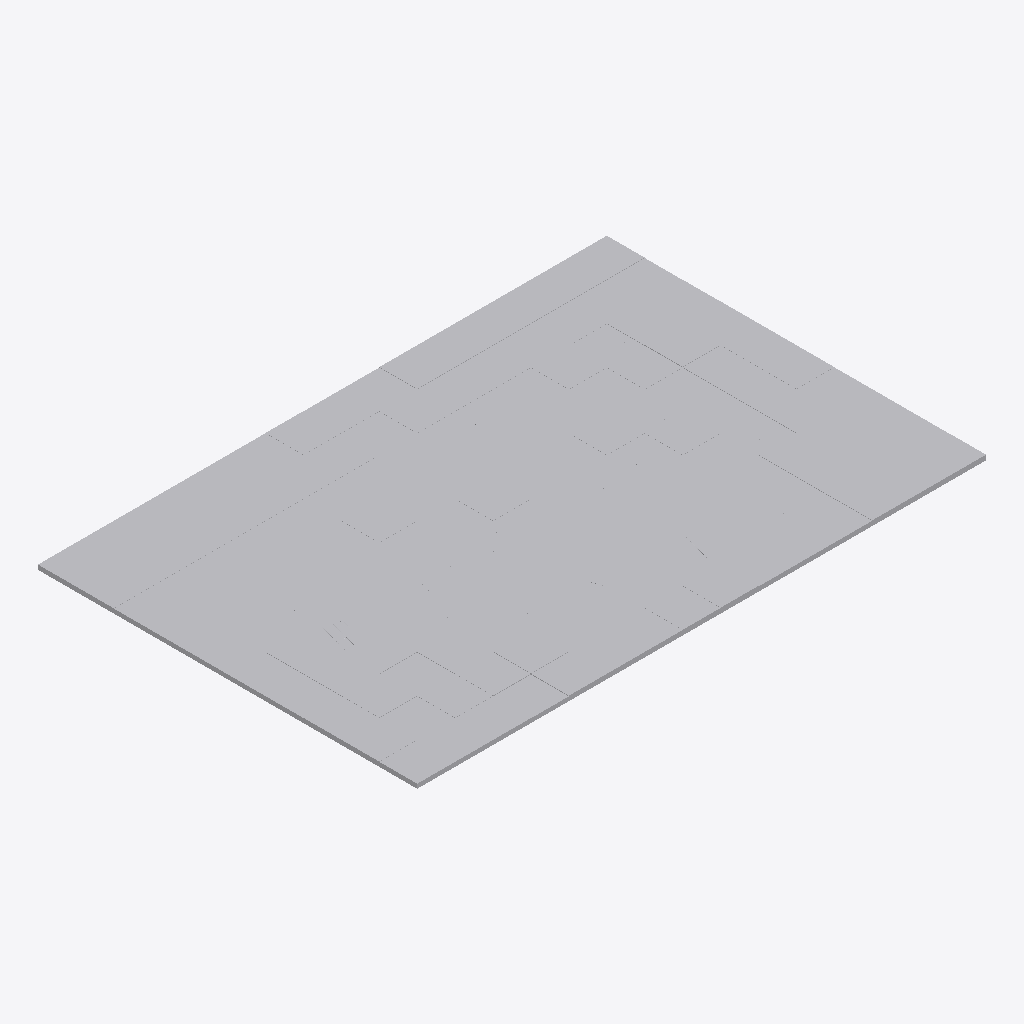
Isometric view of an IFC building model (IFC-SPF (STEP), schema IFC4X3, length unit metre), seen from the south-west, elements coloured by IFC class (only those large enough to see are counted): 208 other elements (light grey).
Extent 1500.0 m × 1000.0 m × 14.1 m (x, y, z). Elements (4572): 1804 IfcPipeSegment, 1724 IfcDistributionChamberElement, 1044 IfcGeotechnicalStratum.

HEADER;
FILE_DESCRIPTION(('ViewDefinition [CoordinationView]'),'2;1');
FILE_NAME('','2026-11-13T14:16:30',(''),(''),'IfcOpenShell 0.9.0post1+b5e509b','IfcOpenShell 0.9.0post1+b5e509b','');
FILE_SCHEMA(('IFC4X3'));
ENDSEC;
DATA;
#1=IFCPROJECT('3tDLxTIGv43vGXoTYjNiQ0',$,'AGV Hackathon – sewer network Jan de Jonghstraat',$,$,$,$,(#10),#5);
#14=IFCSITE('1nppuTr$DFZPasDNWQYErd',$,'Bos en Lommer – Jan de Jonghstraat catchment',$,$,#18,$,$,$,$,$,$,$,$);
#141571=IFCGEOTECHNICALSTRATUM('2KrSdrx$5FiRLsQxNF$mQZ',$,'made ground (fill)',$,$,#159992,#141576,$,.SOLID.);
#138626=IFCGEOTECHNICALSTRATUM('092kI_aMT2jxkkcb4jmM_T',$,'made ground (fill)',$,$,#163382,#138631,$,.SOLID.);
#140032=IFCGEOTECHNICALSTRATUM('2xpGpXanH459t$TwsvNW$i',$,'made ground (fill)',$,$,#164017,#140037,$,.SOLID.);
#132964=IFCGEOTECHNICALSTRATUM('36md4p50LAyuDiTbJM7uL1',$,'made ground (fill)',$,$,#160742,#132969,$,.SOLID.);
#131634=IFCGEOTECHNICALSTRATUM('3BK5c0Rc91QOKkYLLGNtx9',$,'made ground (fill)',$,$,#160432,#131639,$,.SOLID.);
#135548=IFCGEOTECHNICALSTRATUM('0kos5ulNTBDuzVB$URWjGy',$,'made ground (fill)',$,$,#161032,#135553,$,.SOLID.);
#137049=IFCGEOTECHNICALSTRATUM('16UNPStfH8axA0o9oDUymK',$,'made ground (fill)',$,$,#162027,#137054,$,.SOLID.);
#123293=IFCGEOTECHNICALSTRATUM('1vZ7Coza1FKBelw7pnXuJQ',$,'made ground (fill)',$,$,#162242,#123298,$,.SOLID.);
#128157=IFCGEOTECHNICALSTRATUM('2Pofy01bX2KvYauzlZUPpY',$,'made ground (fill)',$,$,#161587,#128162,$,.SOLID.);
#124148=IFCGEOTECHNICALSTRATUM('17paWDg$z0NOj7kHsXSnWP',$,'made ground (fill)',$,$,#160622,#124153,$,.SOLID.);
#129354=IFCGEOTECHNICALSTRATUM('1zFhZSn9zFLBhwplMeqaTW',$,'made ground (fill)',$,$,#161357,#129359,$,.SOLID.);
#130437=IFCGEOTECHNICALSTRATUM('3R$CTCFJr8xBsfRRbg$ngY',$,'made ground (fill)',$,$,#160677,#130442,$,.SOLID.);
#141020=IFCGEOTECHNICALSTRATUM('2D8V$MoJ9DUgJnq4wwbJct',$,'made ground (fill)',$,$,#162892,#141025,$,.SOLID.);
#124015=IFCGEOTECHNICALSTRATUM('0DOFGBTt10sfUzK5nTJ2VF',$,'made ground (fill)',$,$,#160062,#124020,$,.SOLID.);
#124243=IFCGEOTECHNICALSTRATUM('2yW3p7oZr8IAFg2wm$lE33',$,'made ground (fill)',$,$,#161002,#124248,$,.SOLID.);
#125801=IFCGEOTECHNICALSTRATUM('0pL$y5y6j8p97_A5n0HRcd',$,'made ground (fill)',$,$,#162232,#125806,$,.SOLID.);
#123464=IFCGEOTECHNICALSTRATUM('1PZT5GeAj1uQ98sXF3MTHl',$,'made ground (fill)',$,$,#162962,#123469,$,.SOLID.);
#128271=IFCGEOTECHNICALSTRATUM('3HsSPjvaP3Owp8V$K9A1Rv',$,'made ground (fill)',$,$,#162062,#128276,$,.SOLID.);
#123920=IFCGEOTECHNICALSTRATUM('36eYI$u690Yxk2vseqEzEb',$,'made ground (fill)',$,$,#159662,#123925,$,.SOLID.);
#124433=IFCGEOTECHNICALSTRATUM('0OhAE5fxP6JwY4agLzLhhf',$,'made ground (fill)',$,$,#161757,#124438,$,.SOLID.);
#123844=IFCGEOTECHNICALSTRATUM('1nG9TjNHH1xgcPpKXAcKFi',$,'made ground (fill)',$,$,#159342,#123849,$,.SOLID.);
#126960=IFCGEOTECHNICALSTRATUM('3HL46hcU9EguM1zd6yWaYq',$,'made ground (fill)',$,$,#161827,#126965,$,.SOLID.);
#134256=IFCGEOTECHNICALSTRATUM('3WQlEcnM997xevsFh2XdrL',$,'made ground (fill)',$,$,#160887,#134261,$,.SOLID.);
#127131=IFCGEOTECHNICALSTRATUM('0VgwcB_jL3uADLyNQQo83c',$,'made ground (fill)',$,$,#162547,#127136,$,.SOLID.);
#135396=IFCGEOTECHNICALSTRATUM('3EtCfcqeDCnPpd73B3VQFH',$,'made ground (fill)',$,$,#160417,#135401,$,.SOLID.);
#123559=IFCGEOTECHNICALSTRATUM('0hcEE56Uz3dP8iEgNa2m8F',$,'made ground (fill)',$,$,#163362,#123564,$,.SOLID.);
#123749=IFCGEOTECHNICALSTRATUM('04EES1QN51QAtNq8iVPzze',$,'made ground (fill)',$,$,#164162,#123754,$,.SOLID.);
#125934=IFCGEOTECHNICALSTRATUM('1iTcaqFl194xNKgymMgf8o',$,'made ground (fill)',$,$,#162792,#125939,$,.SOLID.);
#131520=IFCGEOTECHNICALSTRATUM('2EAxfJmXj2Het98rncRL5s',$,'made ground (fill)',$,$,#159952,#131525,$,.SOLID.);
#132375=IFCGEOTECHNICALSTRATUM('3takqh9a5AwO9xf3VboQm9',$,'made ground (fill)',$,$,#163487,#132380,$,.SOLID.);
#138436=IFCGEOTECHNICALSTRATUM('1B6W_MHvXExhqOj0YiKF0G',$,'made ground (fill)',$,$,#162582,#138441,$,.SOLID.);
#142977=IFCGEOTECHNICALSTRATUM('00V7EqIO188f2_L7Xv9SWK',$,'made ground (fill)',$,$,#160627,#142982,$,.SOLID.);
#124737=IFCGEOTECHNICALSTRATUM('0R5cNbq4LEDgxrjiSBkdwv',$,'made ground (fill)',$,$,#163037,#124742,$,.SOLID.);
#124984=IFCGEOTECHNICALSTRATUM('0qqwrrc6TBjw_VtMgshTG3',$,'made ground (fill)',$,$,#164077,#124989,$,.SOLID.);
#126124=IFCGEOTECHNICALSTRATUM('2g4ptp5215eOq0IZk5IxdO',$,'made ground (fill)',$,$,#163592,#126129,$,.SOLID.);
#127207=IFCGEOTECHNICALSTRATUM('1A7eR7K4X3NhLcPy1ZQ6Ej',$,'peat',$,$,#162867,#127212,$,.SOLID.);
#129962=IFCGEOTECHNICALSTRATUM('0kfl88NeD7mAT6NzdFSkxT',$,'made ground (fill)',$,$,#163897,#129967,$,.SOLID.);
#136232=IFCGEOTECHNICALSTRATUM('1FWsDgQRf6HRprnLZcWa10',$,'made ground (fill)',$,$,#163872,#136237,$,.SOLID.);
#136916=IFCGEOTECHNICALSTRATUM('2MeaYZj5H5nfAyNPDu7f$j',$,'made ground (fill)',$,$,#161477,#136921,$,.SOLID.);
#140431=IFCGEOTECHNICALSTRATUM('1EuQkXzhrDxgyEncFGsWc8',$,'made ground (fill)',$,$,#160477,#140436,$,.SOLID.);
#140811=IFCGEOTECHNICALSTRATUM('1lUzCtBzPEk8rSCEq6PDaW',$,'made ground (fill)',$,$,#162012,#140816,$,.SOLID.);
#142141=IFCGEOTECHNICALSTRATUM('1drdBz_D54Mw9GaoABFe9Y',$,'made ground (fill)',$,$,#162327,#142146,$,.SOLID.);
#123654=IFCGEOTECHNICALSTRATUM('158m_Egyf4QOGsHYiCP1QA',$,'made ground (fill)',$,$,#163762,#123659,$,.SOLID.);
#124889=IFCGEOTECHNICALSTRATUM('3Izv$7idn5QQr0ZmbqHmUl',$,'made ground (fill)',$,$,#163677,#124894,$,.SOLID.);
#133990=IFCGEOTECHNICALSTRATUM('0WYKG7A1X4p99eOM5FLDA4',$,'made ground (fill)',$,$,#159782,#133995,$,.SOLID.);
#137657=IFCGEOTECHNICALSTRATUM('0l0F5HMnbBLRfjQ0MVnymk',$,'made ground (fill)',$,$,#159367,#137662,$,.SOLID.);
#138170=IFCGEOTECHNICALSTRATUM('1YUFC3hcz3NfhTBpEWG73A',$,'made ground (fill)',$,$,#161472,#138175,$,.SOLID.);
#139424=IFCGEOTECHNICALSTRATUM('0IA74k_$zElQ1Ks07fnqMh',$,'made ground (fill)',$,$,#161467,#139429,$,.SOLID.);
#139861=IFCGEOTECHNICALSTRATUM('0vlHJmHjn3Igc6v1K321fG',$,'made ground (fill)',$,$,#163297,#139866,$,.SOLID.);
#140602=IFCGEOTECHNICALSTRATUM('37nn_8E3PFVRRBkGdposzo',$,'made ground (fill)',$,$,#161162,#140607,$,.SOLID.);
#138930=IFCGEOTECHNICALSTRATUM('2GS53oDtL3ZRsc6xeX6tMx',$,'made ground (fill)',$,$,#159442,#138935,$,.SOLID.);
#141476=IFCGEOTECHNICALSTRATUM('3X0vbHa8b36ep_OXwlGVxc',$,'made ground (fill)',$,$,#159592,#141481,$,.SOLID.);
#135244=IFCGEOTECHNICALSTRATUM('0GspAmSXf3Gh606ogsP3cl',$,'made ground (fill)',$,$,#159777,#135249,$,.SOLID.);
#129107=IFCGEOTECHNICALSTRATUM('2O5liE57HE_ugrT3UPcpj6',$,'made ground (fill)',$,$,#160362,#129112,$,.SOLID.);
#125497=IFCGEOTECHNICALSTRATUM('0u7cC$AcP9W8VCLfp7E4tU',$,'made ground (fill)',$,$,#160997,#125502,$,.SOLID.);
#126694=IFCGEOTECHNICALSTRATUM('1PU2r3tPX6uwWxy3PkNKkU',$,'made ground (fill)',$,$,#160767,#126699,$,.SOLID.);
#127948=IFCGEOTECHNICALSTRATUM('0gyFeVFMPAtvcj9h3vhhRw',$,'made ground (fill)',$,$,#160762,#127953,$,.SOLID.);
#130209=IFCGEOTECHNICALSTRATUM('3ksVH1X9j929_O6kWVt0u3',$,'made ground (fill)',$,$,#159717,#130214,$,.SOLID.);
#131425=IFCGEOTECHNICALSTRATUM('0YVMoDpn52$PXYXJgDeyap',$,'made ground (fill)',$,$,#159552,#131430,$,.SOLID.);
#136726=IFCGEOTECHNICALSTRATUM('1s_x7tlRX2fwlNCM5qTspg',$,'made ground (fill)',$,$,#160727,#136731,$,.SOLID.);
#138778=IFCGEOTECHNICALSTRATUM('3fjL1WL1T6mA_rpaBwexcN',$,'made ground (fill)',$,$,#164022,#138783,$,.SOLID.);
#142369=IFCGEOTECHNICALSTRATUM('3N91zsje9DihjVqp3AKZw9',$,'made ground (fill)',$,$,#163287,#142374,$,.SOLID.);
#139690=IFCGEOTECHNICALSTRATUM('0zrpVcmCb7ZvklSDx7jP5m',$,'made ground (fill)',$,$,#162577,#139695,$,.SOLID.);
#125231=IFCGEOTECHNICALSTRATUM('1BxWLFbIL40OE1pRPQWRvn',$,'made ground (fill)',$,$,#159897,#125236,$,.SOLID.);
#126485=IFCGEOTECHNICALSTRATUM('2YwLNpEHnBvej1R$_d3Mct',$,'made ground (fill)',$,$,#159892,#126490,$,.SOLID.);
#126827=IFCGEOTECHNICALSTRATUM('2Hg7DS5wzEk8LDcYFRlgoh',$,'made ground (fill)',$,$,#161292,#126832,$,.SOLID.);
#127663=IFCGEOTECHNICALSTRATUM('19C04tt4H4Gh6DvRNvPLXw',$,'made ground (fill)',$,$,#159567,#127668,$,.SOLID.);
#128043=IFCGEOTECHNICALSTRATUM('25q9M1M7L1OvrYvqlmy57d',$,'made ground (fill)',$,$,#161137,#128048,$,.SOLID.);
#128784=IFCGEOTECHNICALSTRATUM('1FIH19r0L7Gw20QMAdr4_G',$,'made ground (fill)',$,$,#164222,#128789,$,.SOLID.);
#129221=IFCGEOTECHNICALSTRATUM('2Em9WdCK58s8Z1jWMb8zuv',$,'made ground (fill)',$,$,#160832,#129226,$,.SOLID.);
#130323=IFCGEOTECHNICALSTRATUM('1Pwhi2yqr5geDabs_HJIZf',$,'made ground (fill)',$,$,#160197,#130328,$,.SOLID.);
#133724=IFCGEOTECHNICALSTRATUM('227$qGfxLCyBI6BZd9lodQ',$,'made ground (fill)',$,$,#163882,#133729,$,.SOLID.);
#134161=IFCGEOTECHNICALSTRATUM('31U79c6uX7NPTxHNFDS6fP',$,'made ground (fill)',$,$,#160502,#134166,$,.SOLID.);
#134617=IFCGEOTECHNICALSTRATUM('0AdYns31H7ee9IdGGWhDRt',$,'made ground (fill)',$,$,#162357,#134622,$,.SOLID.);
#134845=IFCGEOTECHNICALSTRATUM('0wgCsZpg930x6zd9BFBY2l',$,'made ground (fill)',$,$,#163317,#134850,$,.SOLID.);
#135814=IFCGEOTECHNICALSTRATUM('0l2HxJttT668_HbQ1ffJDc',$,'made ground (fill)',$,$,#162112,#135819,$,.SOLID.);
#137391=IFCGEOTECHNICALSTRATUM('0Ih7gg2cLFrBCf3VFj70sm',$,'made ground (fill)',$,$,#163467,#137396,$,.SOLID.);
#138018=IFCGEOTECHNICALSTRATUM('3yz4vYb1H7kQfz8ztQHnNw',$,'made ground (fill)',$,$,#160872,#138023,$,.SOLID.);
#141780=IFCGEOTECHNICALSTRATUM('3dbqAmgA1369kTlW1uPCYT',$,'made ground (fill)',$,$,#160857,#141785,$,.SOLID.);
#125687=IFCGEOTECHNICALSTRATUM('3j8VmY5bv1ahwEg6PyAi0Z',$,'made ground (fill)',$,$,#161752,#125692,$,.SOLID.);
#127530=IFCGEOTECHNICALSTRATUM('2QgNQbVp56AuwZ2Q_Xj8qQ',$,'made ground (fill)',$,$,#164227,#127535,$,.SOLID.);
#127796=IFCGEOTECHNICALSTRATUM('19s$DVI4n25vXLzrkAWrec',$,'made ground (fill)',$,$,#160127,#127801,$,.SOLID.);
#128632=IFCGEOTECHNICALSTRATUM('1js4TJzrzANPo3YJObWof3',$,'made ground (fill)',$,$,#163582,#128637,$,.SOLID.);
#128955=IFCGEOTECHNICALSTRATUM('0RbP1bWI9Er8c6u1E5HU2M',$,'made ground (fill)',$,$,#159722,#128960,$,.SOLID.);
#129639=IFCGEOTECHNICALSTRATUM('1xWOUfKY1DNxWv$xEjBMTX',$,'made ground (fill)',$,$,#162537,#129644,$,.SOLID.);
#131007=IFCGEOTECHNICALSTRATUM('1ARTs3HYH2GeabgdeROvQz',$,'made ground (fill)',$,$,#163012,#131012,$,.SOLID.);
#131330=IFCGEOTECHNICALSTRATUM('1ZppSZfeH5gA3KR9aVzw1K',$,'made ground (fill)',$,$,#164372,#131335,$,.SOLID.);
#132128=IFCGEOTECHNICALSTRATUM('0_bHKNjgb6bhbfW0GnPvP5',$,'made ground (fill)',$,$,#162447,#132133,$,.SOLID.);
#132850=IFCGEOTECHNICALSTRATUM('2K0c8epdz3H8odJxqUOkve',$,'made ground (fill)',$,$,#160267,#132855,$,.SOLID.);
#133458=IFCGEOTECHNICALSTRATUM('1kahnsJc93rgbuwe7bBN7p',$,'made ground (fill)',$,$,#162762,#133463,$,.SOLID.);
#133553=IFCGEOTECHNICALSTRATUM('0RVTzpy211FhtLbyOIkxQA',$,'made ground (fill)',$,$,#163162,#133558,$,.SOLID.);
#134750=IFCGEOTECHNICALSTRATUM('2WpaepQjjFj9PLRdQhUx5A',$,'made ground (fill)',$,$,#162917,#134755,$,.SOLID.);
#134940=IFCGEOTECHNICALSTRATUM('0lQrKnKAHCTBzHJjP95hPS',$,'made ground (fill)',$,$,#163717,#134945,$,.SOLID.);
#135928=IFCGEOTECHNICALSTRATUM('2YyAxTD0PDNhk3ncynarR9',$,'made ground (fill)',$,$,#162592,#135933,$,.SOLID.);
#136536=IFCGEOTECHNICALSTRATUM('2lYE9iurPDiP7MEqdbQFg4',$,'made ground (fill)',$,$,#159932,#136541,$,.SOLID.);
#138322=IFCGEOTECHNICALSTRATUM('21wkIWVKrEWBHronV6V955',$,'made ground (fill)',$,$,#162102,#138327,$,.SOLID.);
#140279=IFCGEOTECHNICALSTRATUM('1fa5yAYHr73RTzsqUrJwvW',$,'made ground (fill)',$,$,#159837,#140284,$,.SOLID.);
#141191=IFCGEOTECHNICALSTRATUM('2OW5pJpJ5FRwPIKV010Oef',$,'made ground (fill)',$,$,#163612,#141196,$,.SOLID.);
#141913=IFCGEOTECHNICALSTRATUM('3h3y1fqVTFXfVJ0pZbUVjl',$,'made ground (fill)',$,$,#161382,#141918,$,.SOLID.);
#125326=IFCGEOTECHNICALSTRATUM('0sput9aAj9cx3GoqyqJEEi',$,'made ground (fill)',$,$,#160297,#125331,$,.SOLID.);
#126580=IFCGEOTECHNICALSTRATUM('2tDWcUuqfBm865h5wviv8n',$,'made ground (fill)',$,$,#160292,#126585,$,.SOLID.);
#129829=IFCGEOTECHNICALSTRATUM('1j04krumrCvABZevhHQyeV',$,'made ground (fill)',$,$,#163337,#129834,$,.SOLID.);
#130893=IFCGEOTECHNICALSTRATUM('1kn0X_zcz3B8KMvj6qbi1i',$,'made ground (fill)',$,$,#162532,#130898,$,.SOLID.);
#132261=IFCGEOTECHNICALSTRATUM('2uRQNWQF51V9slnc61ElzE',$,'made ground (fill)',$,$,#163007,#132266,$,.SOLID.);
#134465=IFCGEOTECHNICALSTRATUM('0d39tOx9LECuD6gS7yyOKQ',$,'made ground (fill)',$,$,#161717,#134470,$,.SOLID.);
#135073=IFCGEOTECHNICALSTRATUM('1NN1gM_UL7Yel0ishF$OlZ',$,'made ground (fill)',$,$,#164277,#135078,$,.SOLID.);
#136042=IFCGEOTECHNICALSTRATUM('2Qt$4d8OP81B_HK8f72lXV',$,'made ground (fill)',$,$,#163072,#136047,$,.SOLID.);
#132622=IFCGEOTECHNICALSTRATUM('3mQ8oFtND0GPzD6Tuf0vjs',$,'made ground (fill)',$,$,#159307,#132627,$,.SOLID.);
#133838=IFCGEOTECHNICALSTRATUM('0rAkiMAJT9cxU6Sbrvhb$I',$,'made ground (fill)',$,$,#164362,#133843,$,.SOLID.);
#137505=IFCGEOTECHNICALSTRATUM('1im$07AoPAJxXlrCKQF54N',$,'made ground (fill)',$,$,#163947,#137510,$,.SOLID.);
#126352=IFCGEOTECHNICALSTRATUM('2XBvHuF15299UqGyf2mKgp',$,'made ground (fill)',$,$,#159332,#126357,$,.SOLID.);
#139310=IFCGEOTECHNICALSTRATUM('0SbC4Sss93Qg9am9ueOiEK',$,'made ground (fill)',$,$,#161017,#139315,$,.SOLID.);
#135681=IFCGEOTECHNICALSTRATUM('1BSL$NsRbAiRRy66bxh8Lo',$,'made ground (fill)',$,$,#161557,#135686,$,.SOLID.);
#142673=IFCGEOTECHNICALSTRATUM('2PyBNXMvT6TejOWpw0KOe6',$,'made ground (fill)',$,$,#159347,#142678,$,.SOLID.);
#130095=IFCGEOTECHNICALSTRATUM('0kmtoBLIn7rBMASsFjNSGl',$,'made ground (fill)',$,$,#159237,#130100,$,.SOLID.);
#133268=IFCGEOTECHNICALSTRATUM('0bGHZ_v3z9Yw4PTHQxLvD5',$,'made ground (fill)',$,$,#161962,#133273,$,.SOLID.);
#139177=IFCGEOTECHNICALSTRATUM('3z1ey4x6P13e9eDe78$VVT',$,'made ground (fill)',$,$,#160482,#139182,$,.SOLID.);
#140146=IFCGEOTECHNICALSTRATUM('3TOXRGmBPCiPRgPhiZqZpV',$,'made ground (fill)',$,$,#159277,#140151,$,.SOLID.);
#141343=IFCGEOTECHNICALSTRATUM('0svbmIzzz89hJ$TJ5ZEEnM',$,'made ground (fill)',$,$,#164252,#141348,$,.SOLID.);
#142844=IFCGEOTECHNICALSTRATUM('27IdwRoezAvBltO0j12gFz',$,'made ground (fill)',$,$,#160067,#142849,$,.SOLID.);
#129715=IFCGEOTECHNICALSTRATUM('2rCGgVbb10Wv8rEnXU$xVd',$,'made ground (fill)',$,$,#162857,#129720,$,.SOLID.);
#132033=IFCGEOTECHNICALSTRATUM('1EWM9VLXf3AOW2Sp78S6K_',$,'made ground (fill)',$,$,#162047,#132038,$,.SOLID.);
#132470=IFCGEOTECHNICALSTRATUM('00mh5zKv9DzRgx0dm9yluC',$,'made ground (fill)',$,$,#163887,#132475,$,.SOLID.);
#132736=IFCGEOTECHNICALSTRATUM('0TcWa29BT1Sg7A8q1XQ1Gl',$,'made ground (fill)',$,$,#159787,#132741,$,.SOLID.);
#142540=IFCGEOTECHNICALSTRATUM('2t9xVQrlH2DwDVbyKGk9Lh',$,'made ground (fill)',$,$,#164007,#142545,$,.SOLID.);
#124585=IFCGEOTECHNICALSTRATUM('3a4jEbz7XEqPOrfYzEmjlL',$,'made ground (fill)',$,$,#162397,#124590,$,.SOLID.);
#127454=IFCGEOTECHNICALSTRATUM('2qlBoI6ejDK9aR_gN1gEYX',$,'made ground (fill)',$,$,#163907,#127459,$,.SOLID.);
#130779=IFCGEOTECHNICALSTRATUM('2Af17Fnm1AnBjHSkr6LfiY',$,'made ground (fill)',$,$,#162052,#130784,$,.SOLID.);
#131159=IFCGEOTECHNICALSTRATUM('1DzKWBfp9CkwpGx6UGDZp8',$,'made ground (fill)',$,$,#163652,#131164,$,.SOLID.);
#133648=IFCGEOTECHNICALSTRATUM('3HYAgc1S17BB9U06OTAMKg',$,'made ground (fill)',$,$,#163562,#133653,$,.SOLID.);
#136346=IFCGEOTECHNICALSTRATUM('35LXOmH89DouCItwPOSKNK',$,'made ground (fill)',$,$,#164352,#136351,$,.SOLID.);
#137201=IFCGEOTECHNICALSTRATUM('2HB9zI0_HEIBco0plyOefR',$,'made ground (fill)',$,$,#162667,#137206,$,.SOLID.);
#141666=IFCGEOTECHNICALSTRATUM('3fX1uFKvLBTeNv3ULE1EBO',$,'made ground (fill)',$,$,#160392,#141671,$,.SOLID.);
#125098=IFCGEOTECHNICALSTRATUM('1keIj502L7yu0zUFR5oxTv',$,'made ground (fill)',$,$,#159337,#125103,$,.SOLID.);
#128480=IFCGEOTECHNICALSTRATUM('3cIaPJeB51SQxbcKmO9sok',$,'made ground (fill)',$,$,#162942,#128485,$,.SOLID.);
#139595=IFCGEOTECHNICALSTRATUM('1TPaRG95zCk8OJ9$t6P3YN',$,'made ground (fill)',$,$,#162177,#139600,$,.SOLID.);
#128575=IFCGEOTECHNICALSTRATUM('2bs7P8hUj6YQnPt1vEeH_s',$,'made ground (fill)',$,$,#163342,#128580,$,.SOLID.);
#130551=IFCGEOTECHNICALSTRATUM('3XtrWwJIL779RqKDw5ynbY',$,'made ground (fill)',$,$,#161127,#130556,$,.SOLID.);
#131805=IFCGEOTECHNICALSTRATUM('1RyIAipLvB$ObFxpbbiZLi',$,'made ground (fill)',$,$,#161122,#131810,$,.SOLID.);
#128385=IFCGEOTECHNICALSTRATUM('2td3r4_DXCLfYXFVluClEd',$,'made ground (fill)',$,$,#162542,#128390,$,.SOLID.);
#129449=IFCGEOTECHNICALSTRATUM('1U7An9m3f1eBk1vyUk_0g_',$,'made ground (fill)',$,$,#161737,#129454,$,.SOLID.);
#130703=IFCGEOTECHNICALSTRATUM('1Eam0Rw7zDePSDbHOxRrbx',$,'made ground (fill)',$,$,#161732,#130708,$,.SOLID.);
#137828=IFCGEOTECHNICALSTRATUM('1uttCeRc97$Oma4EpJZt0I',$,'made ground (fill)',$,$,#160087,#137833,$,.SOLID.);
#139025=IFCGEOTECHNICALSTRATUM('13yIWez6r6NxXag2T9IzSd',$,'made ground (fill)',$,$,#159842,#139030,$,.SOLID.);
#129563=IFCGEOTECHNICALSTRATUM('0_u_SbhMr8xgtG8kqYxB1_',$,'made ground (fill)',$,$,#162217,#129568,$,.SOLID.);
#127359=IFCGEOTECHNICALSTRATUM('1nFGHAw$z5FRBq_bhuTmYo',$,'made ground (fill)',$,$,#163507,#127364,$,.SOLID.);
#126029=IFCGEOTECHNICALSTRATUM('1vjUGE9g98dh7ETcp3mglv',$,'peat',$,$,#163192,#126034,$,.SOLID.);
#133078=IFCGEOTECHNICALSTRATUM('1wHgw7MQ1ESxWC64P0oF83',$,'made ground (fill)',$,$,#161192,#133083,$,.SOLID.);
#134370=IFCGEOTECHNICALSTRATUM('01VSYwSnT6mv9ic$0LJYw0',$,'made ground (fill)',$,$,#161337,#134375,$,.SOLID.);
#126238=IFCGEOTECHNICALSTRATUM('04lGJm3Tb1u9O7rAZdD$ks',$,'made ground (fill)',$,$,#164072,#126243,$,.SOLID.);
#123217=IFCGEOTECHNICALSTRATUM('0NJdAzgmXFB9mG7$L3u5lY',$,'medium sand',$,$,#161922,#123222,$,.SOLID.);
#123882=IFCGEOTECHNICALSTRATUM('0K8IgOGGf1JRuJL9sRJQN2',$,'medium sand',$,$,#159502,#123887,$,.SOLID.);
#132907=IFCGEOTECHNICALSTRATUM('29bkIWjm107Rt23M8wCKHK',$,'clayey sand / loam',$,$,#160507,#132912,$,.SOLID.);
#123787=IFCGEOTECHNICALSTRATUM('2WngguX$55oRbQQWsAGFZX',$,'medium sand',$,$,#164322,#123792,$,.SOLID.);
#124167=IFCGEOTECHNICALSTRATUM('3ctjV3R$DCChqdh0U1ru9h',$,'clayey sand / loam',$,$,#160702,#124172,$,.SOLID.);
#131577=IFCGEOTECHNICALSTRATUM('1sYtUlpXnAAxSdesQq3oY0',$,'clayey sand / loam',$,$,#160192,#131582,$,.SOLID.);
#134199=IFCGEOTECHNICALSTRATUM('3I0t6yd$97sgqJqwlfBSLG',$,'clayey sand / loam',$,$,#160662,#134204,$,.SOLID.);
#123274=IFCGEOTECHNICALSTRATUM('1HBiqN5GD0ouc5qxAaLIGj',$,'peat',$,$,#162162,#123279,$,.SOLID.);
#123977=IFCGEOTECHNICALSTRATUM('0CxVqb06LE098WOWM2LJlY',$,'medium sand',$,$,#159902,#123982,$,.SOLID.);
#141514=IFCGEOTECHNICALSTRATUM('0Hy6$ZH2X8oevOdZnSt7lX',$,'medium sand',$,$,#159752,#141519,$,.SOLID.);
#123692=IFCGEOTECHNICALSTRATUM('00uhV7Gx1A2wfjSs9qyGxJ',$,'medium sand',$,$,#163922,#123697,$,.SOLID.);
#123597=IFCGEOTECHNICALSTRATUM('14MH60s5n7pPsH$zQiZvm6',$,'medium sand',$,$,#163522,#123602,$,.SOLID.);
#125744=IFCGEOTECHNICALSTRATUM('1QzKFzWNn3tQQdIFOWwIZU',$,'clayey sand / loam',$,$,#161992,#125749,$,.SOLID.);
#136935=IFCGEOTECHNICALSTRATUM('0T2ZPmfBP7YvhWUv3hAJ97',$,'clay',$,$,#161552,#136940,$,.SOLID.);
#139880=IFCGEOTECHNICALSTRATUM('3I2AtO$sfERQxOQdZtdkWj',$,'clay',$,$,#163377,#139885,$,.SOLID.);
ENDSEC;
